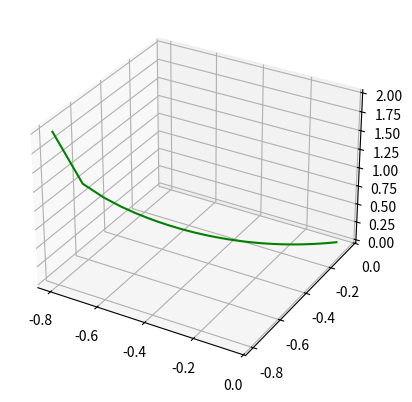

Recreate this plot in Python.
import numpy as np
import matplotlib.pyplot as plt
import math

a = np.array([[-1, -1]])
h = 0.1
G = np.array([[0, 0]])

def f(x):
    return x[0]**2 + x[1]**2

def df(x): # grad
    df_x1 = 2 * x[0]
    df_x2 = 2 * x[1]
    return df_x1, df_x2

def Gt(i):
    global G
    df_x1, df_x2 = df(a[i - 1])
    G = np.append(G, np.array([np.array(G[i - 1]) + np.array(df_x1**2, df_x2**2)]), axis=0)

def adagrad():
    global a
    n = 1
    nmin = 1
    miny = f(a[0])

    z = np.array([]) # z = f(x1, x2) => f(x, y)
    x = np.array([])
    y = np.array([])
    
    while True:
        ffx = f(a[n - 1])

        if miny > ffx:
            miny = ffx
            nmin = n

        df_x1, df_x2 = df(a[n - 1])

        Gt(n)
        
        x1 = a[n - 1][0] - (h / math.sqrt(G[n - 1][0] + 1)) * df_x1
        x2 = a[n - 1][1] - (h / math.sqrt(G[n - 1][1] + 1)) * df_x2

        a = np.append(a, np.array([[x1, x2]]), axis=0)

        ffx = f(a[n - 1])

        print("f(x):", ffx, "x1:", x1, "x2:", x2, "n:", n, "df_x1", df_x1, "df_x2", df_x2)
        
        z = np.append(z, ffx)
        x = np.append(x, x1)
        y = np.append(y, x2)

        n += 1

        if abs(df_x1) - h <= 0 and abs(df_x2) - h <= 0:
            break

    print("miny:", miny, "at n:", nmin)

    fig = plt.figure()
    ax = plt.axes(projection ='3d')
 
    ax.plot3D(x, y, z, 'green')

    plt.show()

adagrad()